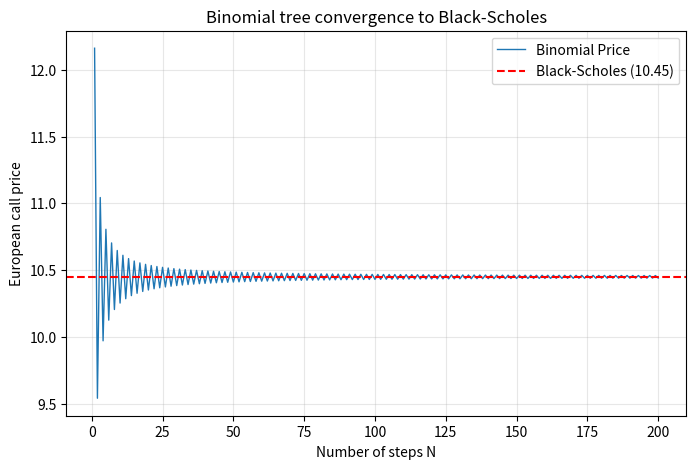

Generate this figure with matplotlib: (Note: this script raises an exception after producing the figure.)
"""
Binomial options pricing model.

Implements the binomial options pricing model.
"""

import matplotlib.pyplot as plt
import numpy as np
from scipy.stats import norm
from math import log, sqrt, exp


def bs_call_price(S, K, t, r, sigma):
    d1 = (log(S / K) + (r + sigma**2 / 2) * t) / (sigma * sqrt(t))
    d2 = d1 - sigma * sqrt(t)
    return S * norm.cdf(d1) - K * exp(-r * t) * norm.cdf(d2)


def call_payoff(S, K):
    return np.maximum(S - K, 0)


def put_payoff(S, K):
    return np.maximum(K - S, 0)


def stock_tree(S: float, sigma: float, t: float, N: int) -> np.ndarray:
    """
    Build the CRR stock price tree.

    Returns an (N+1) x (N+1) lower-triangular array where
    tree[i, j] = S * u^j * d^(i-j), the stock price at step i
    after j up-moves. Entries with j > i are zero.
    """

    u, d = u_d(sigma, t, N)
    tree = np.zeros((N + 1, N + 1))

    for i in range(N + 1):  # loop over time
        for j in range(i + 1):  # loop over states going up
            tree[i, j] = S * u ** j * d ** (i - j)

    return tree


def price_european_of_tree(K: float, sigma: float, r: float, t: float, N: int,
                           tree: np.ndarray, option_type: str):
    payoffs = np.zeros((N + 1, N + 1))
    for j in range(N + 1):
        terminal_stock = tree[N, j]
        if option_type == "call":
            payoffs[N, j] = call_payoff(terminal_stock, K)
        elif option_type == "put":
            payoffs[N, j] = put_payoff(terminal_stock, K)
        else:
            raise ValueError("Not a valid option type, expected call or put")

    p = risk_neutral_up_prob(t, r, sigma, N)
    disc = step_discount(t, r, N)

    for i in range(N - 1, -1, -1):
        for j in range(i + 1):
            up = payoffs[i+1, j+1]
            down = payoffs[i+1, j]

            payoffs[i, j] = disc * (p * up + (1 - p) * down)

    return payoffs[0, 0]


def binomial_price(
    S: float, K: float, t: float, r: float, sigma: float, N: int,
    option_type: str,
    exercise: str = "european",
) -> float:
    """
    Price a European or American option using a CRR binomial tree.

    Args:
        S: Spot price.
        K: Strike price.
        t: Time to expiry, in years.
        r: Risk-free rate (annual, decimal).
        sigma: Volatility (annual, decimal).
        N: Number of time steps.
        option_type: "call" or "put".
        exercise: "european" or "american".

    Returns:
        The option price.

    Note:
        Only European options are implemented, American options will be added.
    """

    return price_european_of_tree(K, sigma, r, t, N,
                                  stock_tree(S, sigma, t, N), option_type)


def time_step(T: float, N: int) -> float:
    return T / N


def u_d(sigma: float, T: float, N: int) -> tuple[float, float]:
    u = exp(sigma * sqrt(time_step(T, N)))
    d = 1 / u
    return (u, d)


def risk_neutral_up_prob(t: float, r: float, sigma: float, N: int) -> float:
    u, d = u_d(sigma, t, N)
    p = (exp(r * time_step(t, N)) - d) / (u - d)
    assert 0 < p < 1, f"p = {p} is not a valid probability"
    return p


def step_discount(t: float, r: float, N: int) -> float:
    return exp(-r * time_step(t, N))


def plot_convergence(S: float = 100, K: float = 100, t: float = 1,
                     r: float = 0.05, sigma: float = 0.2,
                     option_type: str = "call", exercise: str = "european",
                     n=200) -> None:

    bs_price = bs_call_price(S, K, t, r, sigma)
    prices = np.array([binomial_price(S, K, t, r, sigma, N, option_type,
                                      exercise) for N in range(1, n + 1)])

    plt.figure(figsize=(8, 5))
    plt.plot(
        np.arange(1, n + 1),
        prices,
        linewidth=1,
        label="Binomial Price",
    )
    plt.axhline(bs_price, color="red", linestyle="--",
                label=f"Black-Scholes ({bs_price:.2f})")
    plt.xlabel("Number of steps N")
    plt.ylabel("European call price")
    plt.title("Binomial tree convergence to Black-Scholes")
    plt.legend()
    plt.grid(True, alpha=0.3)
    plt.savefig("output/convergence.png", dpi=150)
    plt.show()


if __name__ == "__main__":
    plot_convergence()
